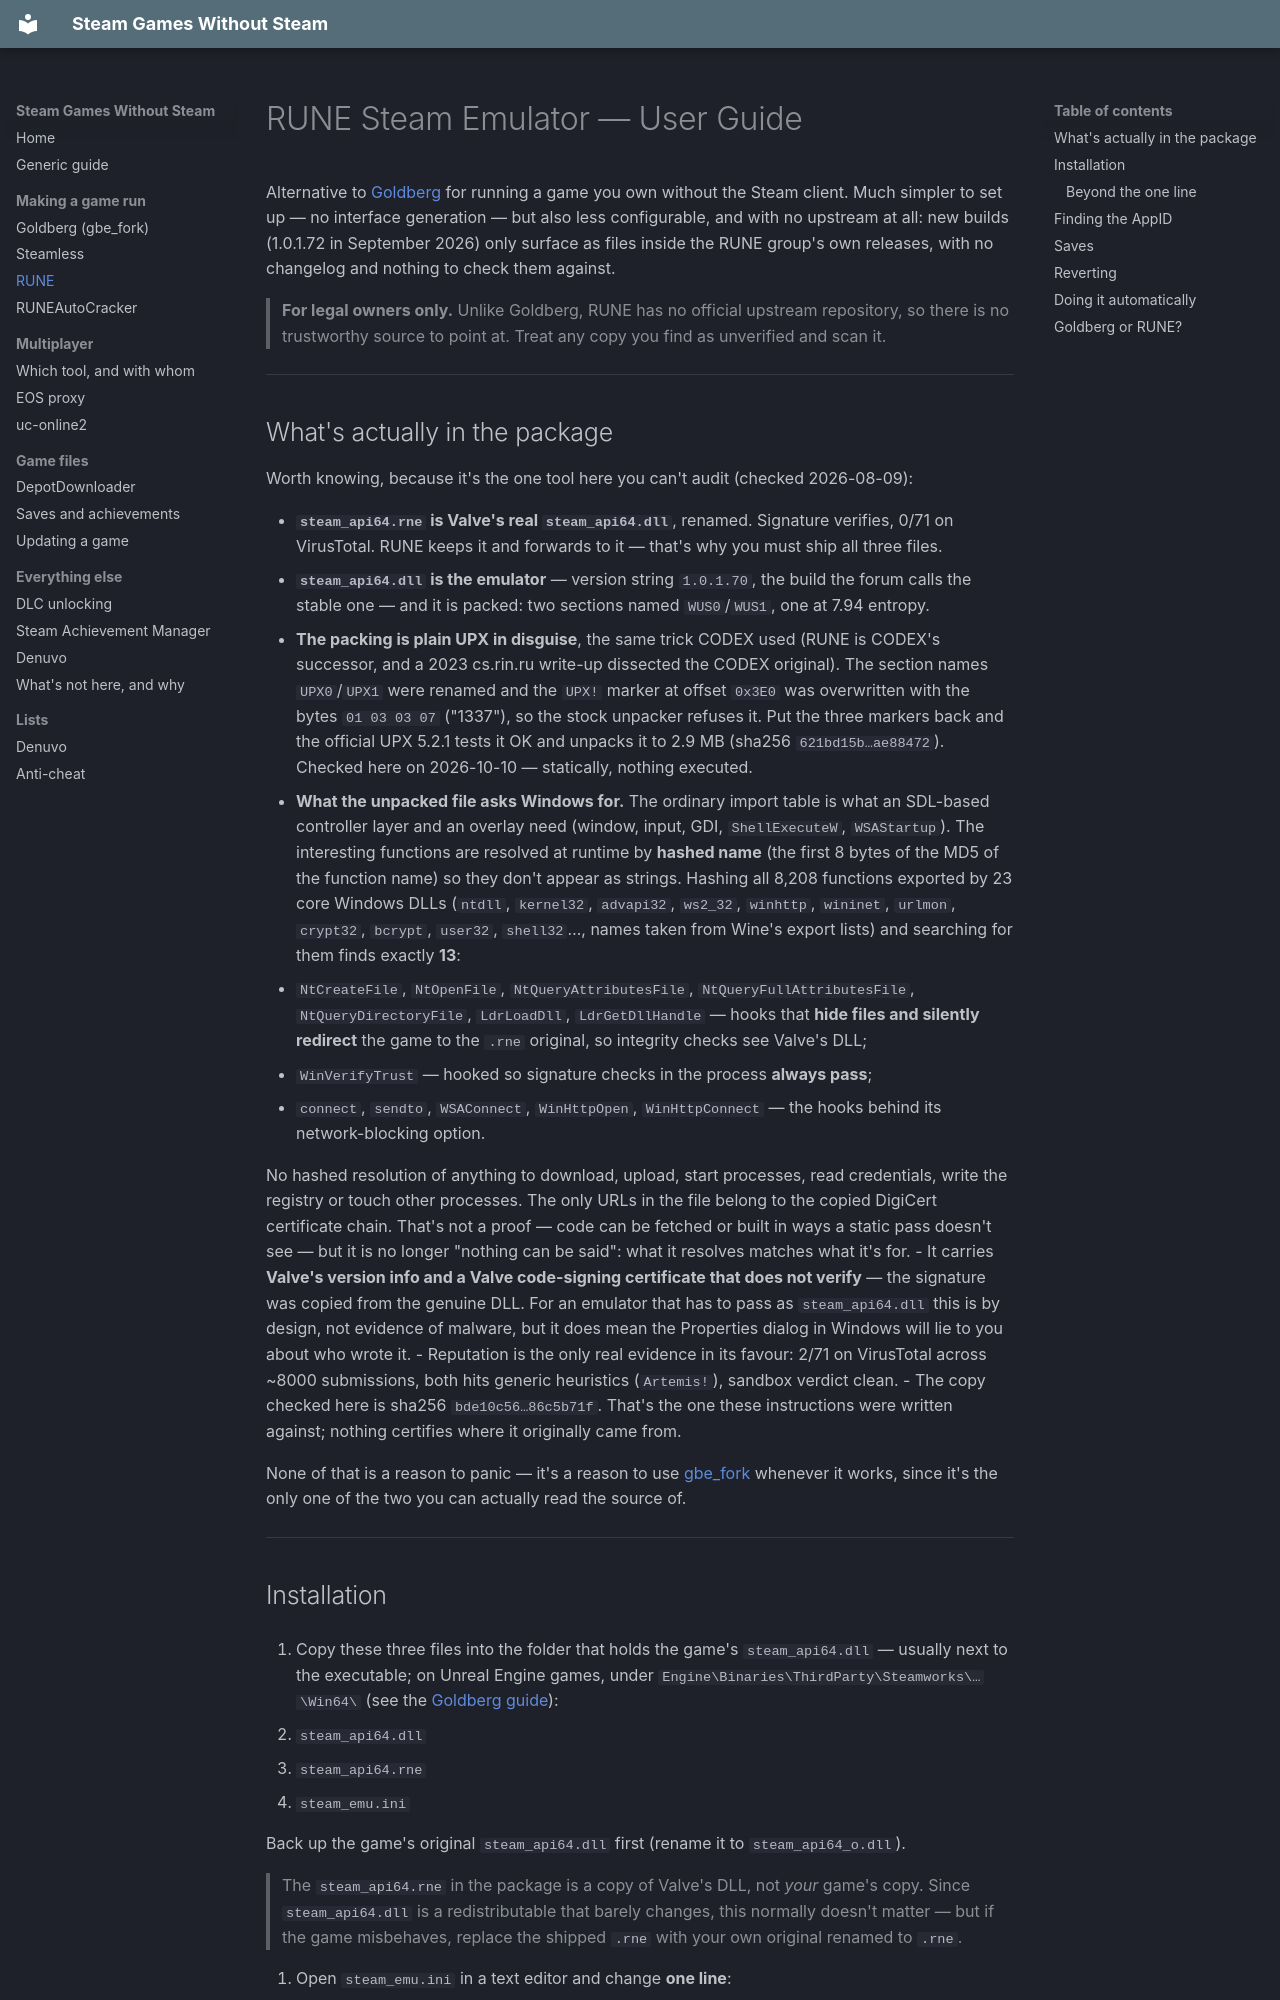

repository: koro-debu/steam-games-without-steam · page: running/RUNE Steam Emulator User Guide/index.html · generator: mkdocs

# RUNE Steam Emulator — User Guide

Alternative to [Goldberg](Installation%20Guide%20-%20Goldberg%20Steam%20Emulator.md) for running a
game you own without the Steam client. Much simpler to set up — no interface generation — but
also less configurable, and with no upstream at all: new builds (1.0.1.72 in September 2026) only
surface as files inside the RUNE group's own releases, with no changelog and nothing to check them
against.

> **For legal owners only.** Unlike Goldberg, RUNE has no official upstream repository, so there
> is no trustworthy source to point at. Treat any copy you find as unverified and scan it.

---
